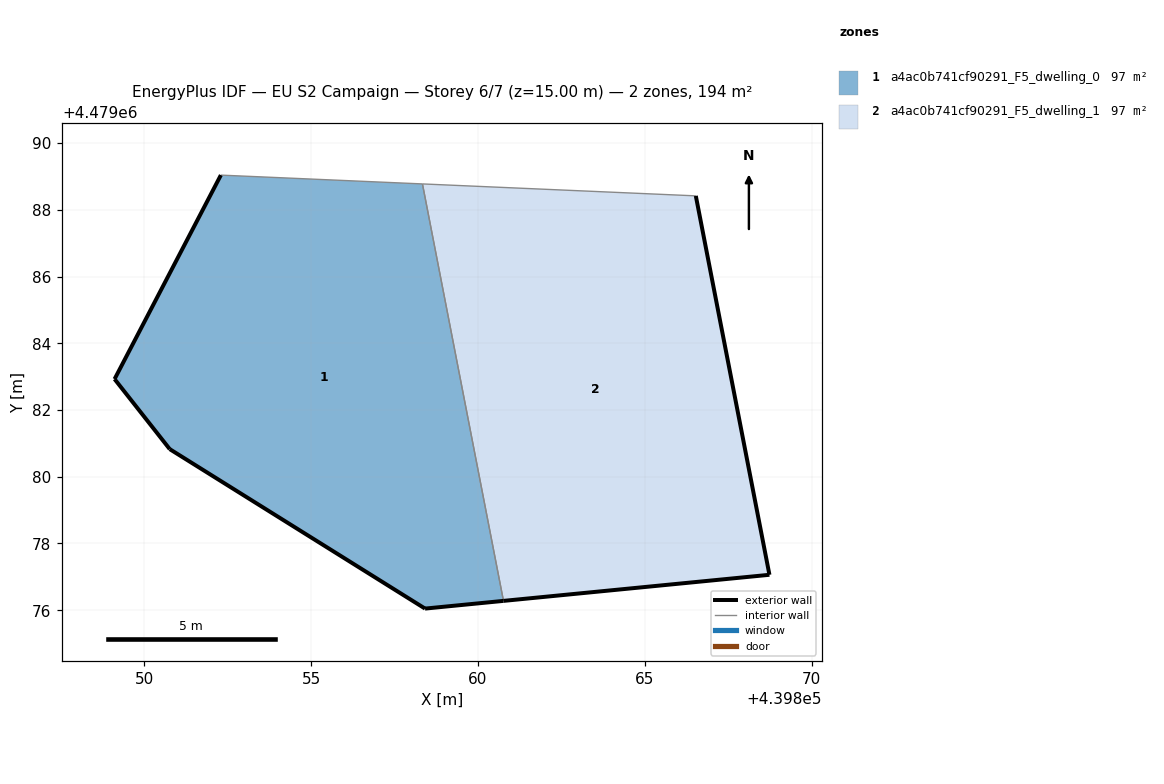
=== STOREY PLAN SPEC (per zone: floor XY polygon, exterior-wall plan segments, windows/doors) ===
zone 1: a4ac0b741cf90291_F5_dwelling_0  (96.9 m²)
  floor: (439860.76, 4479076.28) (439858.33, 4479088.78) (439852.29, 4479089.04) (439849.10, 4479082.93) (439850.76, 4479080.83) (439858.41, 4479076.05)
  exterior wall: (439849.10, 4479082.93) – (439852.29, 4479089.04)  [6.9 m]
  exterior wall: (439860.76, 4479076.28) – (439858.41, 4479076.05)  [2.4 m]
  exterior wall: (439858.41, 4479076.05) – (439850.76, 4479080.83)  [9.0 m]
  exterior wall: (439850.76, 4479080.83) – (439849.10, 4479082.93)  [2.7 m]
  interior walls: 2
zone 2: a4ac0b741cf90291_F5_dwelling_1  (96.9 m²)
  floor: (439868.73, 4479077.06) (439866.53, 4479088.42) (439858.33, 4479088.78) (439860.76, 4479076.28)
  exterior wall: (439866.53, 4479088.42) – (439868.73, 4479077.06)  [11.6 m]
  exterior wall: (439868.73, 4479077.06) – (439860.76, 4479076.28)  [8.0 m]
  interior walls: 2

=== DERIVED (storey summary) ===
Building: EU S2 Campaign
Storey: 6 of 7  (floor level z = 15.00 m)
Storey gross floor area: 193.8 m²
Zones on this storey: 2
  - a4ac0b741cf90291_F5_dwelling_0: floor 96.9 m²; exterior wall 21.0 m (62.9 m²); WWR 0.0%
  - a4ac0b741cf90291_F5_dwelling_1: floor 96.9 m²; exterior wall 19.6 m (58.7 m²); WWR 0.0%
Zone adjacency (shared interzone walls):
  - a4ac0b741cf90291_F5_dwelling_0 ↔ a4ac0b741cf90291_F5_dwelling_1